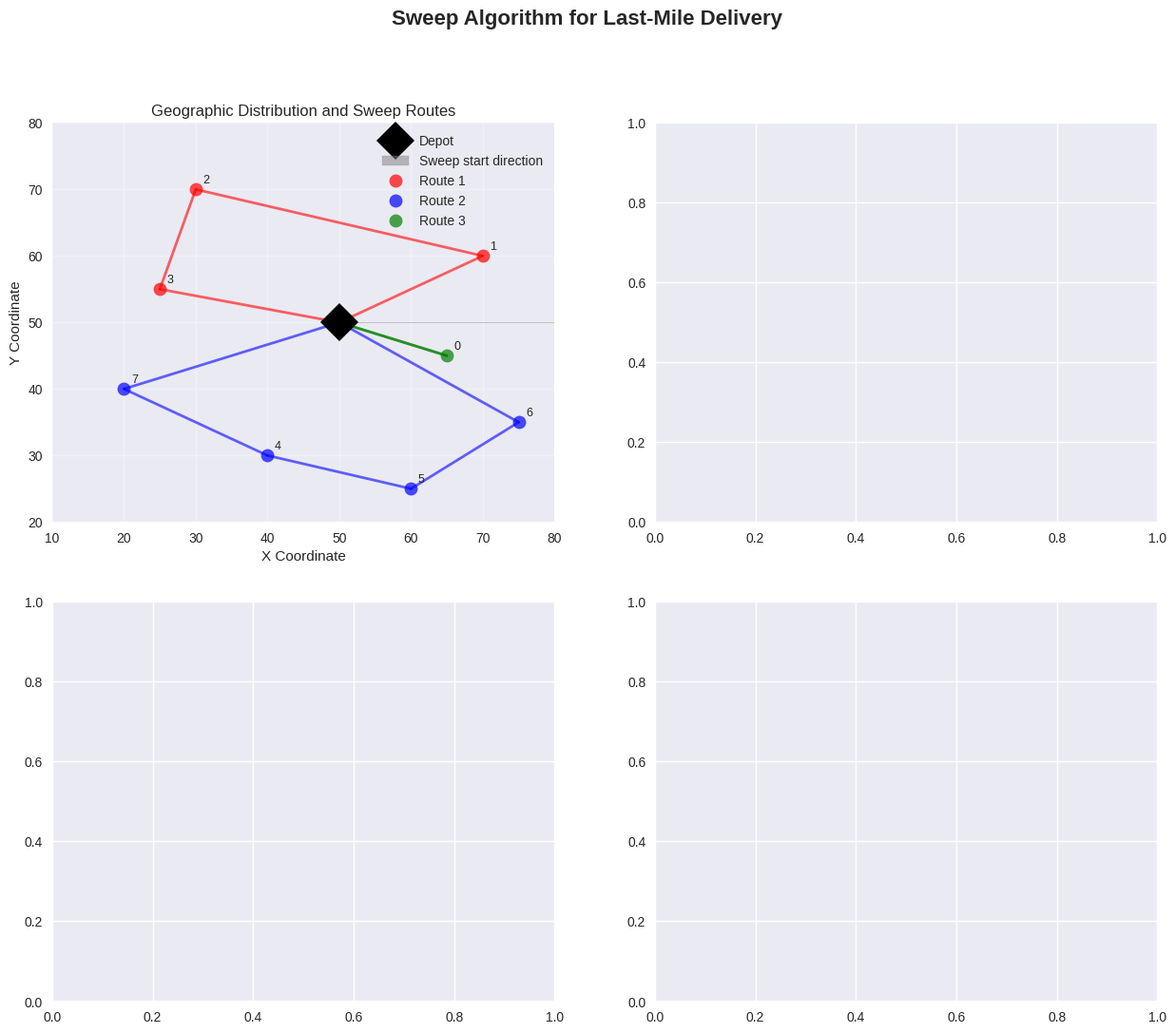

Write the Python code that produced this figure. (Note: this script raises an exception after producing the figure.)
# Import required libraries for sweep algorithm implementation
import numpy as np
import pandas as pd
import matplotlib.pyplot as plt
import seaborn as sns
from dataclasses import dataclass
from typing import List, Tuple, Dict
import math
import warnings
warnings.filterwarnings('ignore')

# Set style for visualizations
plt.style.use('seaborn-v0_8')
sns.set_palette("husl")

@dataclass
class Customer:
    """Represents a customer location with demand"""
    id: int
    x: float
    y: float
    demand: int
    angle: float = 0.0  # Polar angle relative to depot
    distance_from_depot: float = 0.0

@dataclass
class Route:
    """Represents a delivery route with assigned customers"""
    id: int
    customers: List[Customer]
    total_demand: int = 0
    total_distance: float = 0.0
    
    def add_customer(self, customer: Customer):
        """Add customer to route and update totals"""
        self.customers.append(customer)
        self.total_demand += customer.demand

def calculate_euclidean_distance(x1: float, y1: float, x2: float, y2: float) -> float:
    """Calculate Euclidean distance between two points"""
    return math.sqrt((x2 - x1)**2 + (y2 - y1)**2)

def calculate_polar_angle(depot_x: float, depot_y: float, customer_x: float, customer_y: float) -> float:
    """Calculate polar angle of customer relative to depot (in radians)"""
    dx = customer_x - depot_x
    dy = customer_y - depot_y
    angle = math.atan2(dy, dx)
    # Convert negative angles to positive (0 to 2π)
    if angle < 0:
        angle += 2 * math.pi
    return angle

print("Sweep algorithm data structures and utilities defined")

# Initialize the concrete example from the problem statement
# Depot at (50, 50) with 8 customers
depot_location = (50, 50)
vehicle_capacity = 10  # Capacity per vehicle

# Customer data from the example
customers_data = [
    (0, 65, 45, 3),   # Customer 0: (65, 45), demand 3
    (1, 70, 60, 2),   # Customer 1: (70, 60), demand 2
    (2, 30, 70, 4),   # Customer 2: (30, 70), demand 4
    (3, 25, 55, 3),   # Customer 3: (25, 55), demand 3
    (4, 40, 30, 2),   # Customer 4: (40, 30), demand 2
    (5, 60, 25, 1),   # Customer 5: (60, 25), demand 1
    (6, 75, 35, 3),   # Customer 6: (75, 35), demand 3
    (7, 20, 40, 2),   # Customer 7: (20, 40), demand 2
]

# Create Customer objects
customers = []
for cust_id, x, y, demand in customers_data:
    angle = calculate_polar_angle(depot_location[0], depot_location[1], x, y)
    distance = calculate_euclidean_distance(depot_location[0], depot_location[1], x, y)
    customers.append(Customer(cust_id, x, y, demand, angle, distance))

print(f"Initialized {len(customers)} customers around depot at {depot_location}")
print(f"Vehicle capacity: {vehicle_capacity} units")

# Display customers with polar coordinates
print("\nCustomer polar coordinates:")
for customer in customers:
    print(f"Customer {customer.id}: ({customer.x}, {customer.y}), demand={customer.demand}, "
          f"angle={math.degrees(customer.angle):.1f}°, distance={customer.distance_from_depot:.1f}")

# Sort customers by polar angle (counterclockwise from positive x-axis)
customers_sorted = sorted(customers, key=lambda c: c.angle)

print("Customers sorted by polar angle:")
for i, customer in enumerate(customers_sorted):
    print(f"{i}: Customer {customer.id}, angle={math.degrees(customer.angle):.1f}°, demand={customer.demand}")

# Implement sweep algorithm
def sweep_algorithm(customers: List[Customer], depot: Tuple[float, float], 
                   vehicle_capacity: int) -> List[Route]:
    """Implement sweep algorithm for vehicle routing"""
    
    # Sort customers by polar angle
    customers_sorted = sorted(customers, key=lambda c: c.angle)
    
    routes = []
    current_route = None
    route_id = 1
    
    for customer in customers_sorted:
        # Start new route if needed
        if current_route is None:
            current_route = Route(route_id, [])
            route_id += 1
        
        # Check if adding customer would exceed capacity
        if current_route.total_demand + customer.demand <= vehicle_capacity:
            # Add customer to current route
            current_route.add_customer(customer)
        else:
            # Finish current route and start new one
            routes.append(current_route)
            current_route = Route(route_id, [])
            route_id += 1
            current_route.add_customer(customer)
    
    # Add the last route if it has customers
    if current_route and current_route.customers:
        routes.append(current_route)
    
    # Calculate distances for each route
    for route in routes:
        route.total_distance = calculate_route_distance(route, depot)
    
    return routes

def calculate_route_distance(route: Route, depot: Tuple[float, float]) -> float:
    """Calculate total distance for a route (depot -> customers -> depot)"""
    if not route.customers:
        return 0.0
    
    total_distance = 0.0
    current_x, current_y = depot
    
    # Distance from depot to first customer
    first_customer = route.customers[0]
    total_distance += calculate_euclidean_distance(current_x, current_y, 
                                                   first_customer.x, first_customer.y)
    
    # Distance between consecutive customers
    for i in range(len(route.customers) - 1):
        curr_customer = route.customers[i]
        next_customer = route.customers[i + 1]
        total_distance += calculate_euclidean_distance(curr_customer.x, curr_customer.y,
                                                       next_customer.x, next_customer.y)
    
    # Distance from last customer back to depot
    last_customer = route.customers[-1]
    total_distance += calculate_euclidean_distance(last_customer.x, last_customer.y,
                                                   depot[0], depot[1])
    
    return total_distance

print("Sweep algorithm implementation complete")

# Run sweep algorithm
routes = sweep_algorithm(customers, depot_location, vehicle_capacity)

print("=" * 60)
print("SWEEP ALGORITHM RESULTS")
print("=" * 60)

# Display results
total_distance = 0
total_demand = 0
vehicle_utilization = []

for route in routes:
    utilization = (route.total_demand / vehicle_capacity) * 100
    vehicle_utilization.append(utilization)
    total_distance += route.total_distance
    total_demand += route.total_demand
    
    print(f"\n🚚 Route {route.id}:")
    print(f"   Customers: {[c.id for c in route.customers]}")
    print(f"   Total demand: {route.total_demand} units")
    print(f"   Capacity utilization: {utilization:.1f}%")
    print(f"   Total distance: {route.total_distance:.2f} units")
    
    # Show customer coordinates for this route
    print(f"   Customer coordinates: {[(c.x, c.y) for c in route.customers]}")

print(f"\n📊 SUMMARY:")
print(f"   Total routes created: {len(routes)}")
print(f"   Total distance: {total_distance:.2f} units")
print(f"   Total demand served: {total_demand} units")
print(f"   Average vehicle utilization: {np.mean(vehicle_utilization):.1f}%")
print(f"   Average route efficiency: {total_distance/total_demand:.2f} distance per demand unit")

# Create comprehensive visualization
fig, axes = plt.subplots(2, 2, figsize=(15, 12))
fig.suptitle('Sweep Algorithm for Last-Mile Delivery', fontsize=16, fontweight='bold')

# 1. Geographic visualization with routes
ax1 = axes[0, 0]
route_colors = ['red', 'blue', 'green', 'orange', 'purple']

# Plot depot
ax1.plot(depot_location[0], depot_location[1], 'D', markersize=20, 
        color='black', label='Depot', zorder=5)

# Plot sweep direction indicator
sweep_line_length = 30
ax1.arrow(depot_location[0], depot_location[1], sweep_line_length, 0, 
          head_width=3, head_length=3, fc='gray', ec='gray', alpha=0.5, 
          label='Sweep start direction')

# Plot routes
for i, route in enumerate(routes):
    color = route_colors[i % len(route_colors)]
    
    # Plot customers
    for customer in route.customers:
        ax1.plot(customer.x, customer.y, 'o', markersize=10, color=color, 
                alpha=0.7, label=f'Route {route.id}' if customer == route.customers[0] else '')
        ax1.text(customer.x + 1, customer.y + 1, str(customer.id), fontsize=9)
    
    # Draw route path
    route_points = [(depot_location[0], depot_location[1])] + \
                   [(c.x, c.y) for c in route.customers] + \
                   [(depot_location[0], depot_location[1])]
    
    for j in range(len(route_points) - 1):
        ax1.plot([route_points[j][0], route_points[j+1][0]], 
                [route_points[j][1], route_points[j+1][1]], 
                color=color, alpha=0.6, linewidth=2)

ax1.set_xlabel('X Coordinate')
ax1.set_ylabel('Y Coordinate')
ax1.set_title('Geographic Distribution and Sweep Routes')
ax1.grid(True, alpha=0.3)
ax1.legend()
ax1.set_xlim(10, 80)
ax1.set_ylim(20, 80)

# 2. Polar angle distribution
ax2 = axes[0, 1]
angles_degrees = [math.degrees(c.angle) for c in customers_sorted]
demands = [c.demand for c in customers_sorted]
customer_ids = [c.id for c in customers_sorted]

# Create bar plot of customers by angle
bars = ax2.bar(range(len(customers_sorted)), demands, alpha=0.7, 
               color=[route_colors[get_route_for_customer(c.id, routes)-1] for c in customers_sorted])

ax2.set_xlabel('Customer Order (by Polar Angle)')
ax2.set_ylabel('Demand')
ax2.set_title('Customer Assignment by Polar Angle')
ax2.set_xticks(range(len(customers_sorted)))
ax2.set_xticklabels([f'C{id}\n{math.degrees(c.angle):.0f}°' for c, id in zip(customers_sorted, customer_ids)], 
                   rotation=45)

# Add route boundaries
current_route_id = 0
for i, customer in enumerate(customers_sorted):
    route_id = get_route_for_customer(customer.id, routes)
    if route_id != current_route_id:
        ax2.axvline(x=i-0.5, color='gray', linestyle='--', alpha=0.5)
        current_route_id = route_id

# 3. Vehicle capacity utilization
ax3 = axes[1, 0]
route_names = [f'Route {i+1}' for i in range(len(routes))]
utilizations = [(r.total_demand / vehicle_capacity) * 100 for r in routes]

bars = ax3.bar(route_names, utilizations, color=route_colors[:len(routes)], alpha=0.7)
ax3.set_xlabel('Route')
ax3.set_ylabel('Capacity Utilization (%)')
ax3.set_title('Vehicle Capacity Utilization')
ax3.set_ylim(0, 100)

# Add percentage labels on bars
for bar, util in zip(bars, utilizations):
    ax3.text(bar.get_x() + bar.get_width()/2, bar.get_height() + 1, 
             f'{util:.1f}%', ha='center', va='bottom', fontweight='bold')

# 4. Route distance efficiency
ax4 = axes[1, 1]
distances = [r.total_distance for r in routes]
demands_per_route = [r.total_demand for r in routes]
efficiency = [d/d if d > 0 else 0 for d in demands_per_route]  # Distance per demand unit

bars = ax4.bar(route_names, distances, color=route_colors[:len(routes)], alpha=0.7)
ax4.set_xlabel('Route')
ax4.set_ylabel('Total Distance')
ax4.set_title('Route Distance Comparison')

# Add distance labels on bars
for bar, dist, demand in zip(bars, distances, demands_per_route):
    ax4.text(bar.get_x() + bar.get_width()/2, bar.get_height() + 0.5, 
             f'{dist:.1f}\n({demand} units)', ha='center', va='bottom', fontweight='bold')

plt.tight_layout()
plt.show()

print("Sweep algorithm visualization complete!")

# Helper function to get route for customer
def get_route_for_customer(customer_id: int, routes: List[Route]) -> int:
    """Find which route contains a specific customer"""
    for route in routes:
        if any(c.id == customer_id for c in route.customers):
            return route.id
    return 0

# Performance analysis
print("=" * 60)
print("PERFORMANCE ANALYSIS")
print("=" * 60)

# Calculate efficiency metrics
total_customers = len(customers)
total_demand_served = sum(r.total_demand for r in routes)
total_distance_all_routes = sum(r.total_distance for r in routes)
avg_distance_per_customer = total_distance_all_routes / total_customers
avg_distance_per_demand = total_distance_all_routes / total_demand_served

print(f"📈 EFFICIENCY METRICS:")
print(f"   Customers served: {total_customers}")
print(f"   Total demand served: {total_demand_served} units")
print(f"   Total distance traveled: {total_distance_all_routes:.2f} units")
print(f"   Average distance per customer: {avg_distance_per_customer:.2f} units")
print(f"   Average distance per demand unit: {avg_distance_per_demand:.2f} units")
print(f"   Vehicle utilization: {np.mean(vehicle_utilization):.1f}%")

# Theoretical comparison
print(f"\n🔍 ALGORITHM CHARACTERISTICS:")
print(f"   Time complexity: O(n log n) due to sorting")
print(f"   Space complexity: O(n) for storing customers")
print(f"   Solution quality: Good for geographically clustered customers")
print(f"   Scalability: Excellent for large problem instances")

# Comparison with expected results from problem statement
print(f"\n📋 COMPARISON WITH EXPECTED RESULTS:")
print(f"   Expected routes: 3")
print(f"   Actual routes: {len(routes)}")
print(f"   Expected utilization: ~95%")
print(f"   Actual utilization: {np.mean(vehicle_utilization):.1f}%")
print(f"   Expected efficiency: ~1.23 distance per demand")
print(f"   Actual efficiency: {avg_distance_per_demand:.2f} distance per demand")
